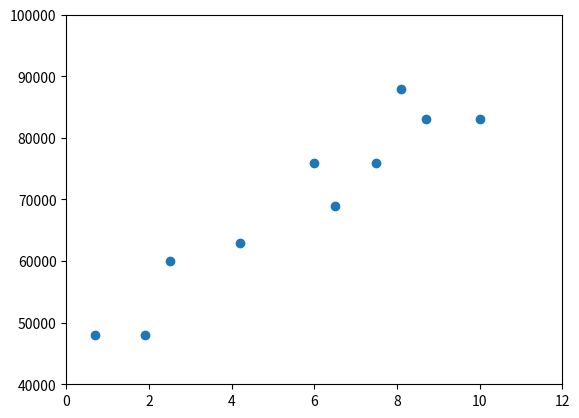

Reproduce this figure in Python.
# Question: How much does a data scientist earn?

salaries_and_tenures = [(83000, 8.7), (88000, 8.1),
                        (48000, 0.7), (76000, 6),
                        (69000, 6.5), (76000, 7.5),
                        (60000, 2.5), (83000, 10),
                        (48000, 1.9), (63000, 4.2)]

# The natural first step is to import the data
import numpy as np
import matplotlib.pyplot as plt
from collections import  defaultdict

y_points = np.array([value[0] for value in salaries_and_tenures])
x_points = np.array([value[1] for value in salaries_and_tenures])

plt.scatter(x_points, y_points)
plt.xlim(0, 12)
plt.ylim(40000, 100000)
plt.show()

# Graph shows people with more experience tend to earn more.
# How to turn this into a fun fact?

# Let's look at average salary for each tenure:
salary_by_tenure = defaultdict(list)
for salary, tenure in salaries_and_tenures:
    salary_by_tenure[tenure].append(salary)  # keys = years, value = list of salaries of each tenure

# keys = years, value = average salary for that tenure
average_salary_by_tenure = {
    tenure: sum(salaries) / len(salaries) for tenure, salaries in salary_by_tenure.items()
}

print(average_salary_by_tenure)  # this is not very helpful since none of the users have the same tenure.

# Let's try putting the tenures into buckets


def tenure_bucket(tenure):
    if tenure < 2:
        return "less than two"
    elif tenure < 5:
        return "between two and five"
    else:
        return "more than five"


# Group salaries into buckets:
salary_by_tenure_bucket = defaultdict(list)
for salary, tenure in salaries_and_tenures:  # keys = tenure buckets, values = salary list for that buckex
    bucket = tenure_bucket(tenure)
    salary_by_tenure_bucket[bucket].append(salary)

# Now compute average salary for each group
average_salary_by_bucket = {
    tenure_bucket: sum(salaries) / len(salaries) for tenure_bucket, salaries in salary_by_tenure_bucket.items()
}

print(average_salary_by_bucket)

# The latter is more interesting and comes with the cool soundbite:
"""Data scientists with more than five years experience earn 65% more than 
data scientists with little or no experience"""

# But we chose the buckets pretty arbitrarily.
# End goal would be making some statement about salary effect - on average - of having an additional year of experience.
